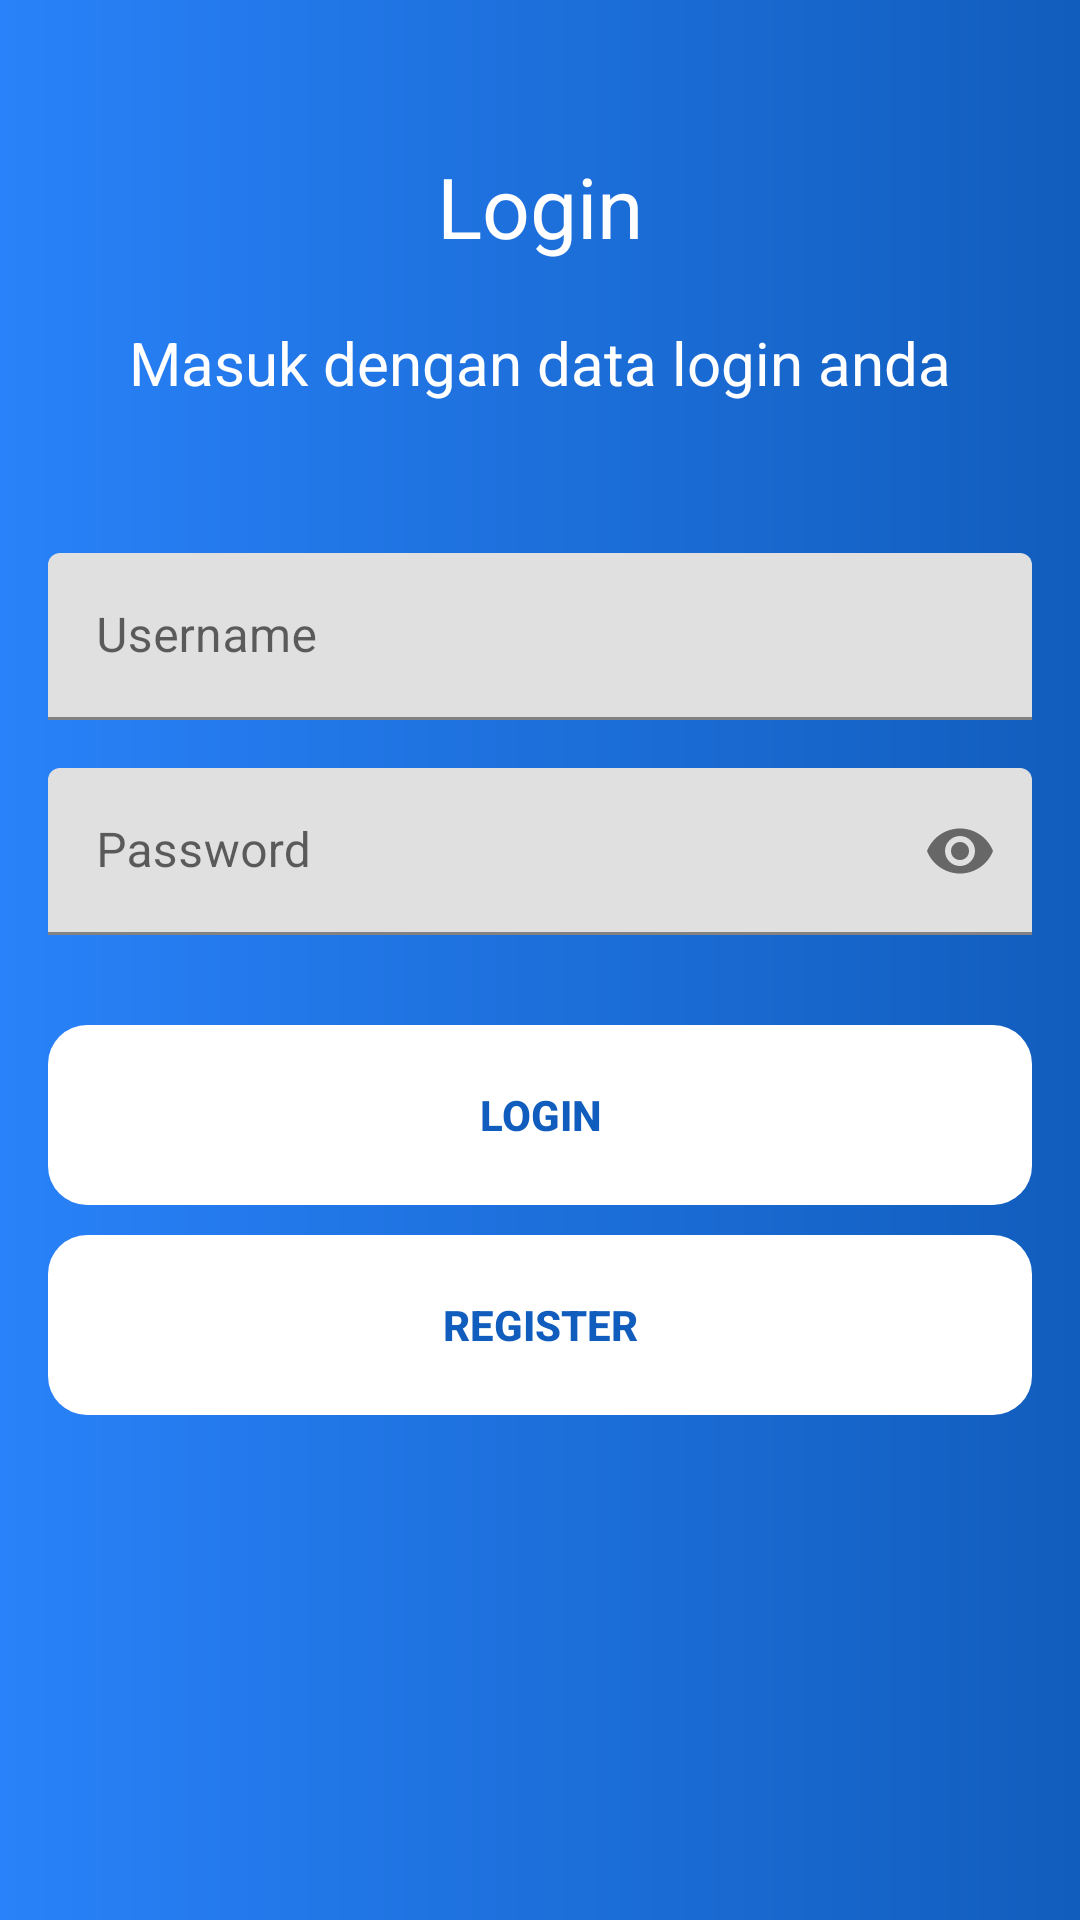

This screen was rendered from an Android layout file. Write that file and the resources it references.
<!-- AndroidManifest.xml: application theme Theme.ELibrary -->
<!-- res/layout/activity_main.xml -->
<?xml version="1.0" encoding="utf-8"?>
<androidx.constraintlayout.widget.ConstraintLayout xmlns:android="http://schemas.android.com/apk/res/android"
    xmlns:app="http://schemas.android.com/apk/res-auto"
    xmlns:tools="http://schemas.android.com/tools"
    android:layout_width="match_parent"
    android:layout_height="match_parent"
    android:background="@drawable/bg_gradient"
    tools:context=".MainActivity">

    <TextView
        android:id="@+id/textView"
        android:layout_width="wrap_content"
        android:layout_height="wrap_content"
        android:layout_marginTop="50dp"
        android:text="Login"
        android:textColor="@color/white"
        android:textSize="28sp"
        app:layout_constraintEnd_toEndOf="parent"
        app:layout_constraintStart_toStartOf="parent"
        app:layout_constraintTop_toTopOf="parent" />


    <TextView
        android:id="@+id/textView2"
        android:layout_width="wrap_content"
        android:layout_height="wrap_content"
        android:layout_marginTop="20dp"
        android:text="Masuk dengan data login anda"
        android:textColor="@color/white"
        android:textSize="20sp"
        app:layout_constraintEnd_toEndOf="parent"
        app:layout_constraintStart_toStartOf="parent"
        app:layout_constraintTop_toBottomOf="@+id/textView" />


    <com.google.android.material.textfield.TextInputLayout
        android:id="@+id/textInputLayout"
        android:layout_width="match_parent"
        android:layout_height="wrap_content"
        android:layout_marginStart="16dp"
        android:layout_marginTop="50dp"
        android:layout_marginEnd="16dp"
        app:layout_constraintEnd_toEndOf="parent"
        app:layout_constraintStart_toStartOf="parent"
        app:layout_constraintTop_toBottomOf="@+id/textView2">

        <com.google.android.material.textfield.TextInputEditText
            android:id="@+id/username"
            android:layout_width="match_parent"
            android:layout_height="wrap_content"
            android:hint="Username"
            android:inputType="text"
            android:textColor="@color/black" />

    </com.google.android.material.textfield.TextInputLayout>


    <com.google.android.material.textfield.TextInputLayout
        android:id="@+id/textInputLayout2"
        android:layout_width="match_parent"
        android:layout_height="wrap_content"
        android:layout_marginStart="16dp"
        android:layout_marginTop="16dp"
        app:passwordToggleEnabled="true"
        android:layout_marginEnd="16dp"
        app:layout_constraintEnd_toEndOf="parent"
        app:layout_constraintStart_toStartOf="parent"
        app:layout_constraintTop_toBottomOf="@+id/textInputLayout">

        <com.google.android.material.textfield.TextInputEditText
            android:id="@+id/password"
            android:layout_width="match_parent"
            android:layout_height="wrap_content"
            android:hint="Password"
            android:inputType="textPassword"
            android:textColor="@color/black" />

    </com.google.android.material.textfield.TextInputLayout>


    <ProgressBar
        android:id="@+id/progress_circular"
        android:layout_width="wrap_content"
        android:layout_marginTop="20dp"
        android:visibility="gone"
        android:layout_height="wrap_content"
        app:layout_constraintEnd_toEndOf="@+id/textInputLayout2"
        app:layout_constraintStart_toStartOf="@+id/textInputLayout2"
        app:layout_constraintTop_toBottomOf="@+id/textInputLayout2" />

    <androidx.appcompat.widget.AppCompatButton
        android:layout_width="match_parent"
        android:layout_height="60dp"
        android:layout_marginStart="16dp"
        android:layout_marginEnd="16dp"
        android:background="@drawable/bg_rounded"
        android:backgroundTint="@color/white"
        android:text="LOGIN"
        android:textColor="@color/blue"
        android:id="@+id/login"
        android:textStyle="bold"
        android:layout_marginTop="30dp"
        app:layout_constraintEnd_toEndOf="parent"
        app:layout_constraintHorizontal_bias="1.0"
        app:layout_constraintStart_toStartOf="parent"
        app:layout_constraintTop_toBottomOf="@+id/progress_circular" />


    <androidx.appcompat.widget.AppCompatButton
        android:id="@+id/register"
        android:layout_width="match_parent"
        android:layout_height="60dp"
        android:layout_marginStart="16dp"
        android:layout_marginEnd="16dp"
        android:background="@drawable/bg_rounded"
        android:layout_marginTop="10dp"
        android:backgroundTint="@color/white"
        android:text="REGISTER"
        android:textColor="@color/blue"
        android:textStyle="bold"
        app:layout_constraintEnd_toEndOf="parent"
        app:layout_constraintHorizontal_bias="1.0"
        app:layout_constraintStart_toStartOf="parent"
        app:layout_constraintTop_toBottomOf="@+id/login" />

</androidx.constraintlayout.widget.ConstraintLayout>
<!-- resources referenced by this layout -->
<resources>
  <color name="black">#FF000000</color>
  <color name="blue">#115dbd</color>
  <color name="white">#FFFFFFFF</color>
  <!-- drawable bg_gradient (drawable) -->
  <?xml version="1.0" encoding="utf-8"?>
  <shape xmlns:android="http://schemas.android.com/apk/res/android" android:shape="rectangle">
  
  
      <gradient
          android:startColor="@color/blue"
          android:endColor="@color/blue_young"
          android:angle="180" />
  
  </shape>
  <!-- drawable bg_rounded (drawable) -->
  <?xml version="1.0" encoding="utf-8"?>
  <shape xmlns:android="http://schemas.android.com/apk/res/android" android:shape="rectangle">
  
      <corners android:radius="13dp" />
  
  </shape>
  <style name="Theme.ELibrary" parent="Theme.MaterialComponents.Light.NoActionBar">
          
          <item name="colorPrimary">@color/blue</item>
          <item name="colorPrimaryVariant">@color/blue</item>
          <item name="colorOnPrimary">@color/white</item>
          
          <item name="colorSecondary">@color/teal_200</item>
          <item name="colorSecondaryVariant">@color/teal_700</item>
          <item name="colorOnSecondary">@color/black</item>
          
          <item name="android:statusBarColor" tools:targetApi="l">?attr/colorPrimaryVariant</item>
          
      </style>
  <color name="blue_young">#2982f9</color>
  <color name="teal_200">#FF03DAC5</color>
  <color name="teal_700">#FF018786</color>
</resources>
